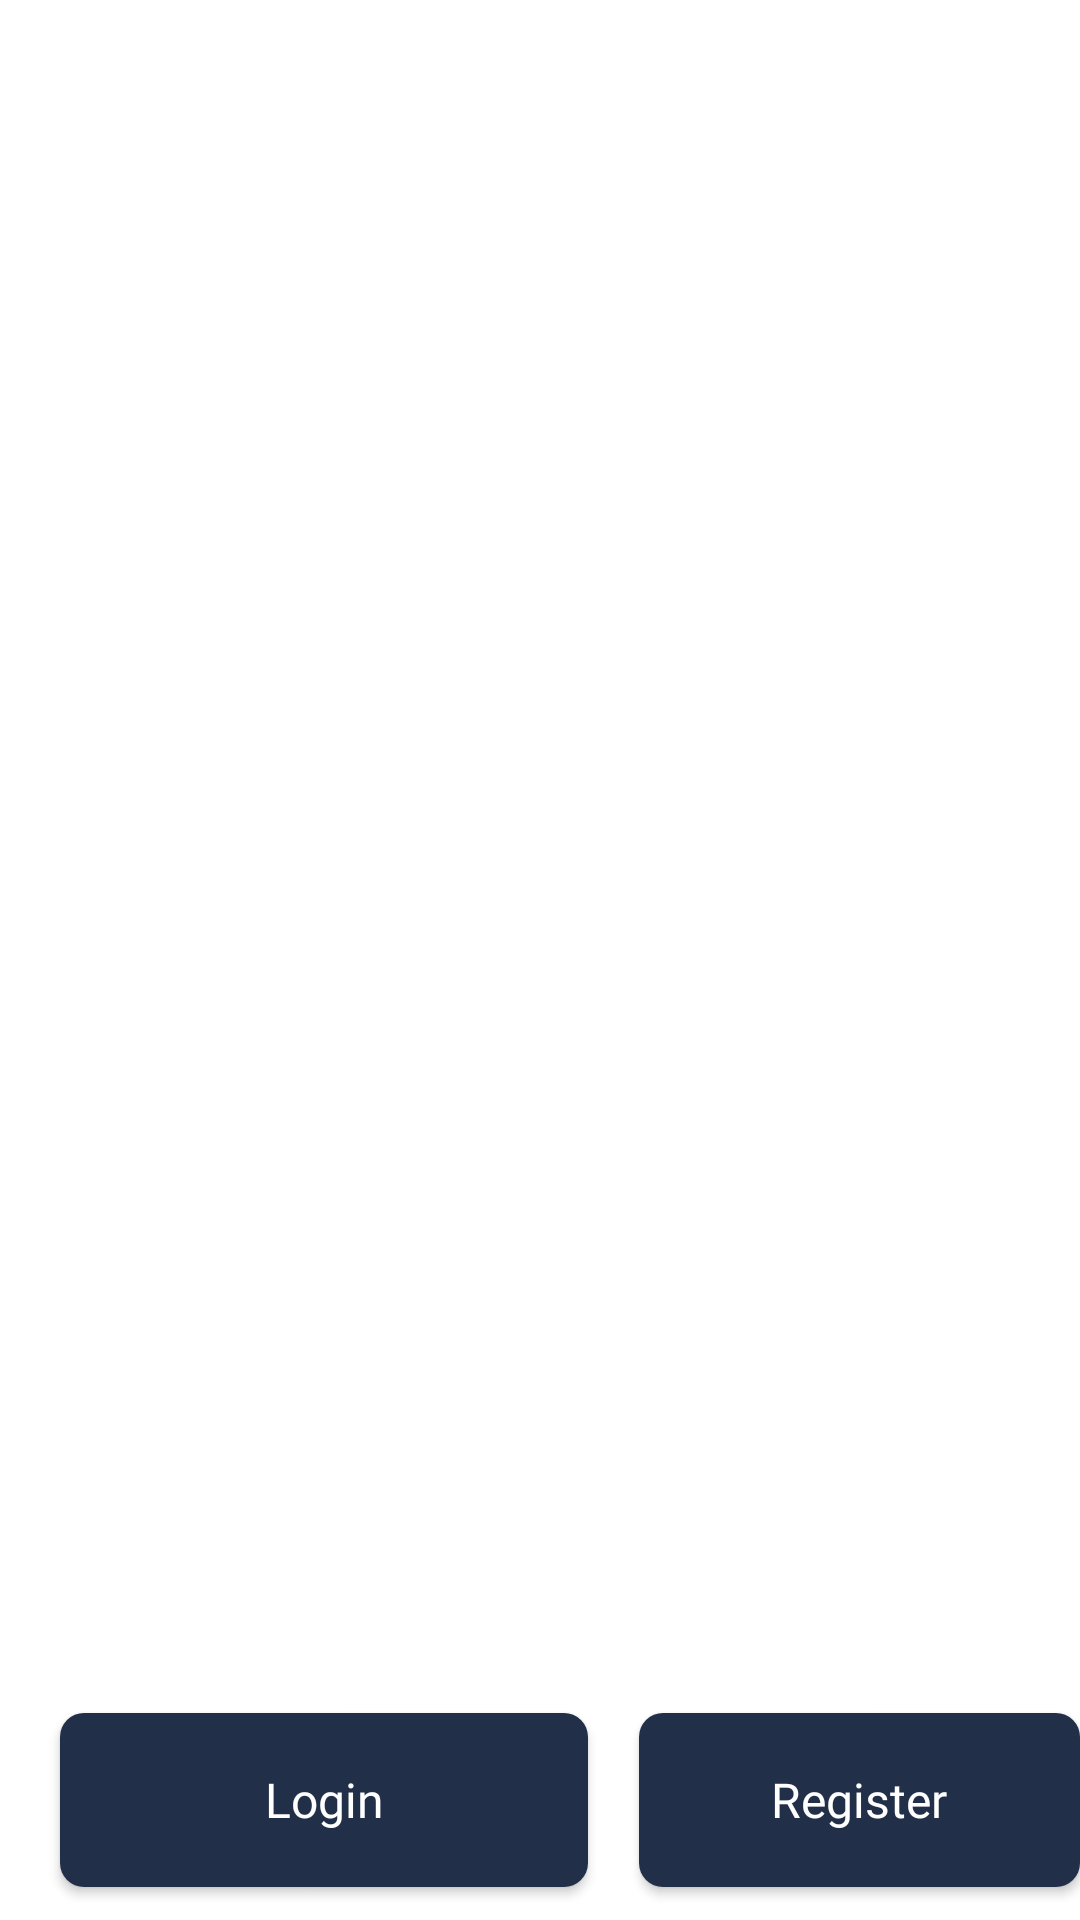

This screen was rendered from an Android layout file. Write that file and the resources it references.
<!-- AndroidManifest.xml: application theme AppTheme -->
<!-- res/layout/activity_main.xml -->
<?xml version="1.0" encoding="utf-8"?>
<androidx.constraintlayout.widget.ConstraintLayout xmlns:android="http://schemas.android.com/apk/res/android"
    xmlns:app="http://schemas.android.com/apk/res-auto"
    xmlns:tools="http://schemas.android.com/tools"
    android:id="@+id/main"
    android:layout_width="match_parent"
    android:layout_height="match_parent"
    tools:context=".MainActivity">

    <androidx.viewpager.widget.ViewPager
        android:id="@+id/pager"
        android:layout_width="match_parent"
        android:layout_height="match_parent"
        app:layout_constraintBottom_toBottomOf="parent"
        app:layout_constraintEnd_toEndOf="parent"
        app:layout_constraintStart_toStartOf="parent"
        app:layout_constraintTop_toTopOf="parent" />

    <com.google.android.material.tabs.TabLayout
        android:id="@+id/tab_layout"
        android:layout_width="24dp"
        android:layout_height="wrap_content"
        android:layout_marginBottom="100dp"
        app:layout_constraintBottom_toBottomOf="parent"
        app:layout_constraintEnd_toEndOf="parent"
        app:layout_constraintStart_toStartOf="parent"
        app:tabBackground="@drawable/tab_selector"
        app:tabGravity="center"
        app:tabIndicatorHeight="0dp"
        app:tabPaddingStart="0.5dp" />


    <RelativeLayout
        android:id="@+id/relativeLayout"
        android:layout_width="wrap_content"
        android:layout_height="wrap_content"
        app:layout_constraintStart_toStartOf="@+id/pager"
        app:layout_constraintTop_toTopOf="@+id/pager">

        <com.google.android.material.button.MaterialButton
            android:id="@+id/onbLoginBtn"
            style="@style/onbLoginBtn1"
            android:layout_width="@dimen/lgnReg_layout_width"
            android:layout_height="@dimen/lgnReg_layout_height"
            android:layout_alignParentStart="true"
            android:layout_alignParentTop="true"
            android:layout_marginStart="@dimen/lgn_layout_marginStart"
            android:layout_marginTop="@dimen/lgnReg_layout_marginTop"
            android:text="@string/loginBtn" />

        <com.google.android.material.button.MaterialButton
            android:id="@+id/onbRegisterBtn"
            style="@style/onbRegisterBtn1"
            android:layout_width="@dimen/lgnReg_layout_width"
            android:layout_height="@dimen/lgnReg_layout_height"
            android:layout_alignParentStart="true"
            android:layout_alignParentTop="true"
            android:layout_marginStart="@dimen/reg_layout_marginStart"
            android:layout_marginTop="@dimen/lgnReg_layout_marginTop"
            android:text="@string/registerBtn" />

    </RelativeLayout>


</androidx.constraintlayout.widget.ConstraintLayout>
<!-- resources referenced by this layout -->
<resources>
  <dimen name="lgnReg_layout_height">70dp</dimen>
  <dimen name="lgnReg_layout_marginTop">565dp</dimen>
  <dimen name="lgnReg_layout_width">176dp</dimen>
  <dimen name="lgn_layout_marginStart">20dp</dimen>
  <dimen name="reg_layout_marginStart">213dp</dimen>
  <string name="loginBtn">Login</string>
  <string name="registerBtn">Register</string>
  <style name="onbLoginBtn1" parent="Widget.MaterialComponents.Button">
          
          <item name="android:textAppearance">@style/onbLoginBtnText</item>
          
      </style>
  <style name="onbRegisterBtn1" parent="Widget.MaterialComponents.Button">
          
          <item name="android:textAppearance">@style/onbLoginBtnText</item>
          
      </style>
  <style name="AppTheme" parent="Theme.MaterialComponents.Light.NoActionBar">
          
          <item name="colorPrimary">@color/colorPrimary</item>
          <item name="colorPrimaryDark">@color/colorPrimaryDark</item>
          <item name="colorAccent">@color/colorAccent</item>
  
          <item name="elevationOverlayEnabled">false</item>
          <item name="shapeAppearanceSmallComponent">@style/ShapeAppearance.Escrow.SmallComponent</item>
  
      </style>
  <style name="onbLoginBtnText" parent="TextAppearance.AppCompat.Button">
          <item name="android:fontFamily">@font/roboto_bold</item>
          <item name="android:textAllCaps">false</item>
          <item name="android:textSize">16sp</item>
          <item name="android:lineHeight">25sp</item>
      </style>
  <color name="colorPrimary">#222F49</color>
  <color name="colorPrimaryDark">#FFFFFF</color>
  <color name="colorAccent">#03DAC5</color>
  <style name="ShapeAppearance.Escrow.SmallComponent" parent="ShapeAppearance.MaterialComponents.SmallComponent">
          <item name="cornerFamily">rounded</item>
          <item name="cornerSize">8dp</item>
      </style>
</resources>
